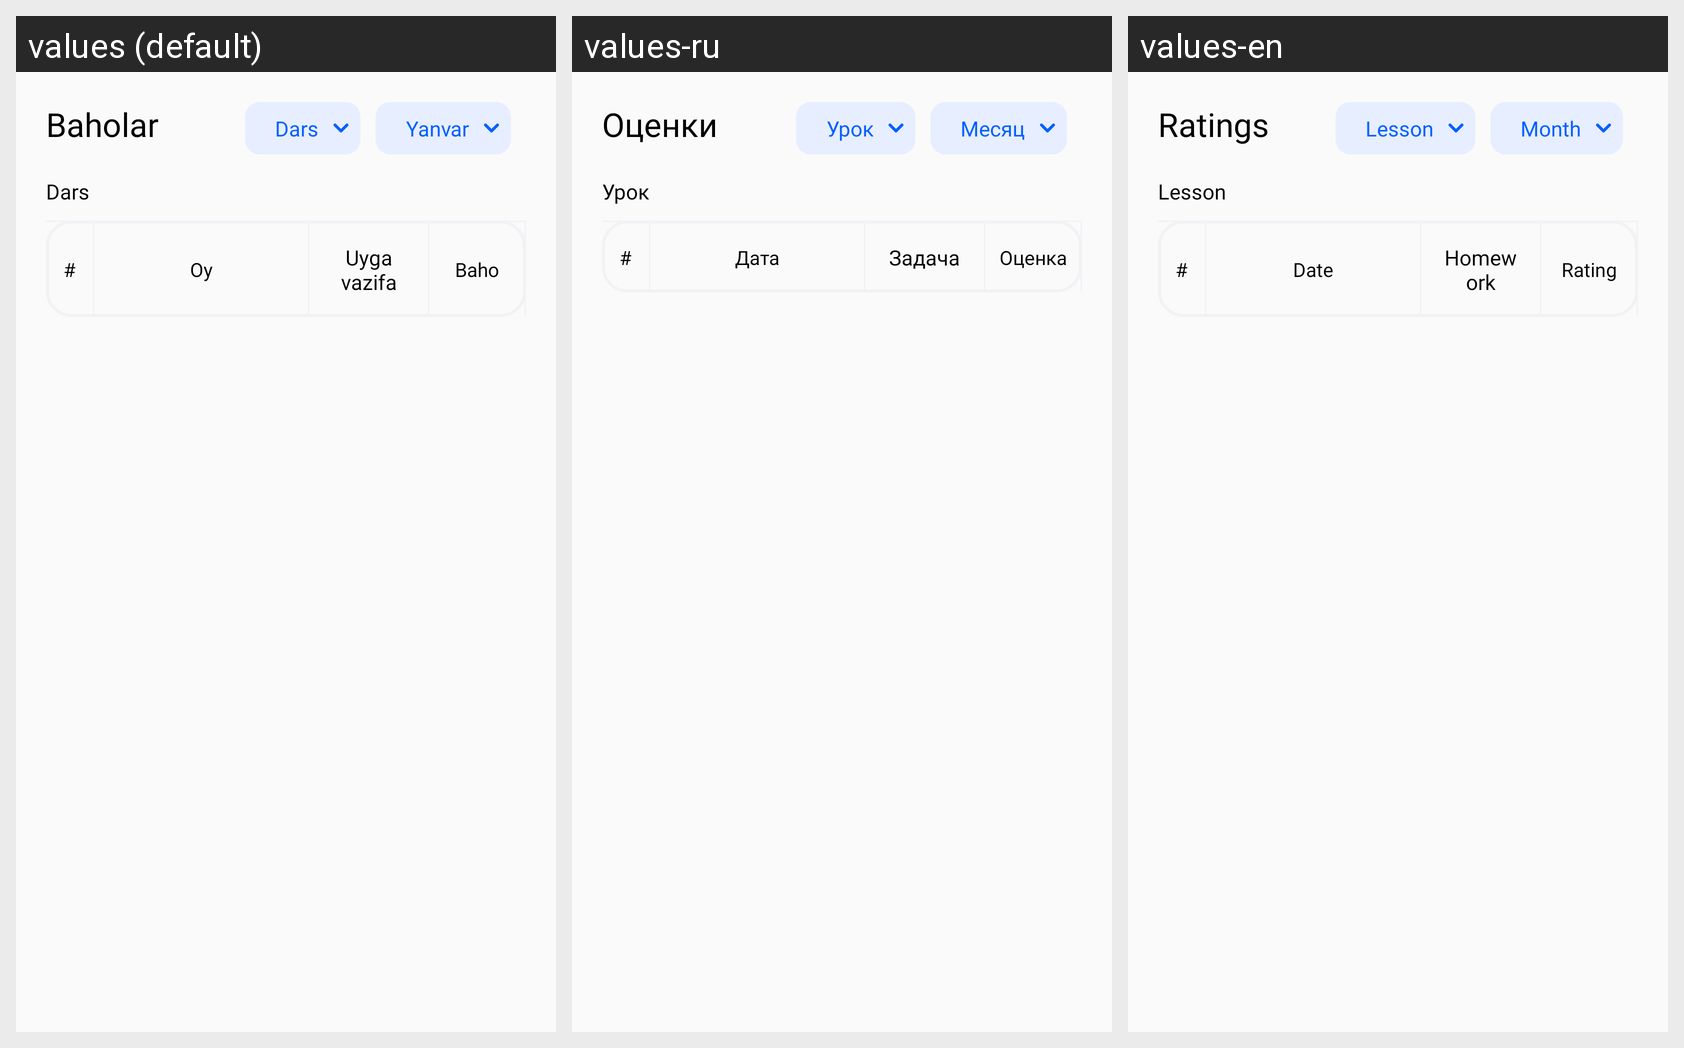

Strings drawn on this Android screen and how each of the app's shown locales translates them:
Android screen res/layout/marks_on_the_subjects_fragment.xml rendered under 3 locales, left to right: values (default), values-ru, values-en. Device: Nexus 5 (rendered at 1080×1920; each locale shown at half size, 540×960, under a caption strip naming it); theme AppTheme.
Strings drawn on this screen, with the default value and each locale's value (text and hints the layout hard-codes, and strings that could not be matched under every locale, appear in the picture but are not listed):

prices
  values: Baholar
  values-ru: Oценки
  values-en: Ratings

lesson
  values: Dars
  values-ru: Урок
  values-en: Lesson

month
  values: Yanvar
  values-ru: Месяц
  values-en: Month

current_date
  values: Oy
  values-ru: Дата
  values-en: Date

home_work
  values: Uyga vazifa
  values-ru: Задача
  values-en: Homework

rating
  values: Baho
  values-ru: Оценка
  values-en: Rating
